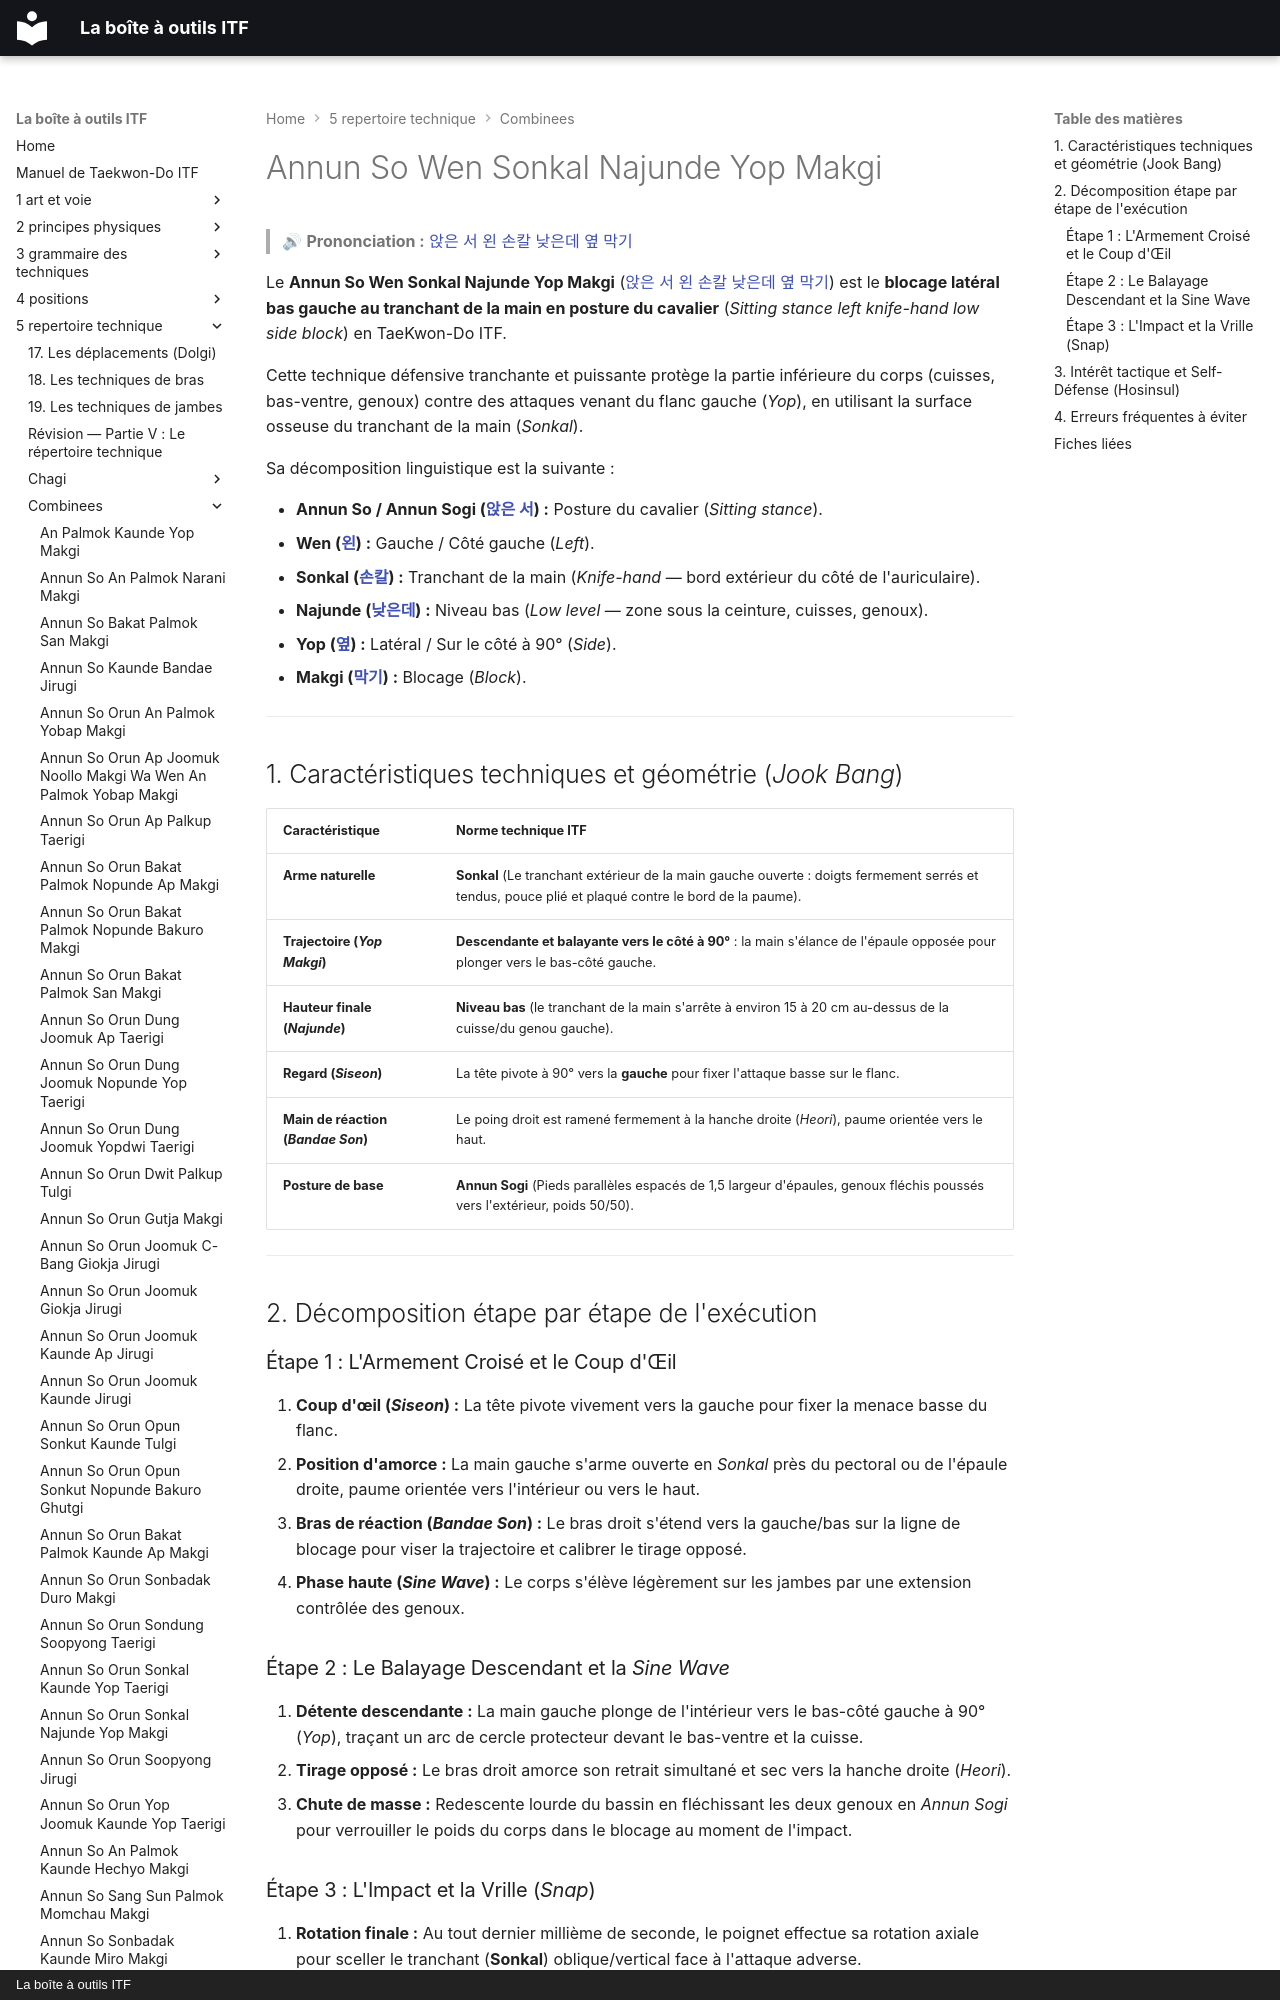

repository: yvmori1/La-boite-outils-ITF · page: 5-repertoire-technique/combinees/Annun-So-Wen-Sonkal-Najunde-Yop-Makgi/index.html · generator: mkdocs · copyright: La boîte à outils ITF

# Annun So Wen Sonkal Najunde Yop Makgi

> 🔊 **Prononciation :** [앉은 서 왼 손칼 낮은데 옆 막기](../../audio/Techniques/Annun-So-Wen-Sonkal-Najunde-Yop-Makgi.m4a)

Le **Annun So Wen Sonkal Najunde Yop Makgi** ([앉은 서 왼 손칼 낮은데 옆 막기](../../audio/Techniques/Annun-So-Wen-Sonkal-Najunde-Yop-Makgi.m4a)) est le **blocage latéral bas gauche au tranchant de la main en posture du cavalier** (*Sitting stance left knife-hand low side block*) en TaeKwon-Do ITF.

Cette technique défensive tranchante et puissante protège la partie inférieure du corps (cuisses, bas-ventre, genoux) contre des attaques venant du flanc gauche (*Yop*), en utilisant la surface osseuse du tranchant de la main (*Sonkal*).

Sa décomposition linguistique est la suivante :
